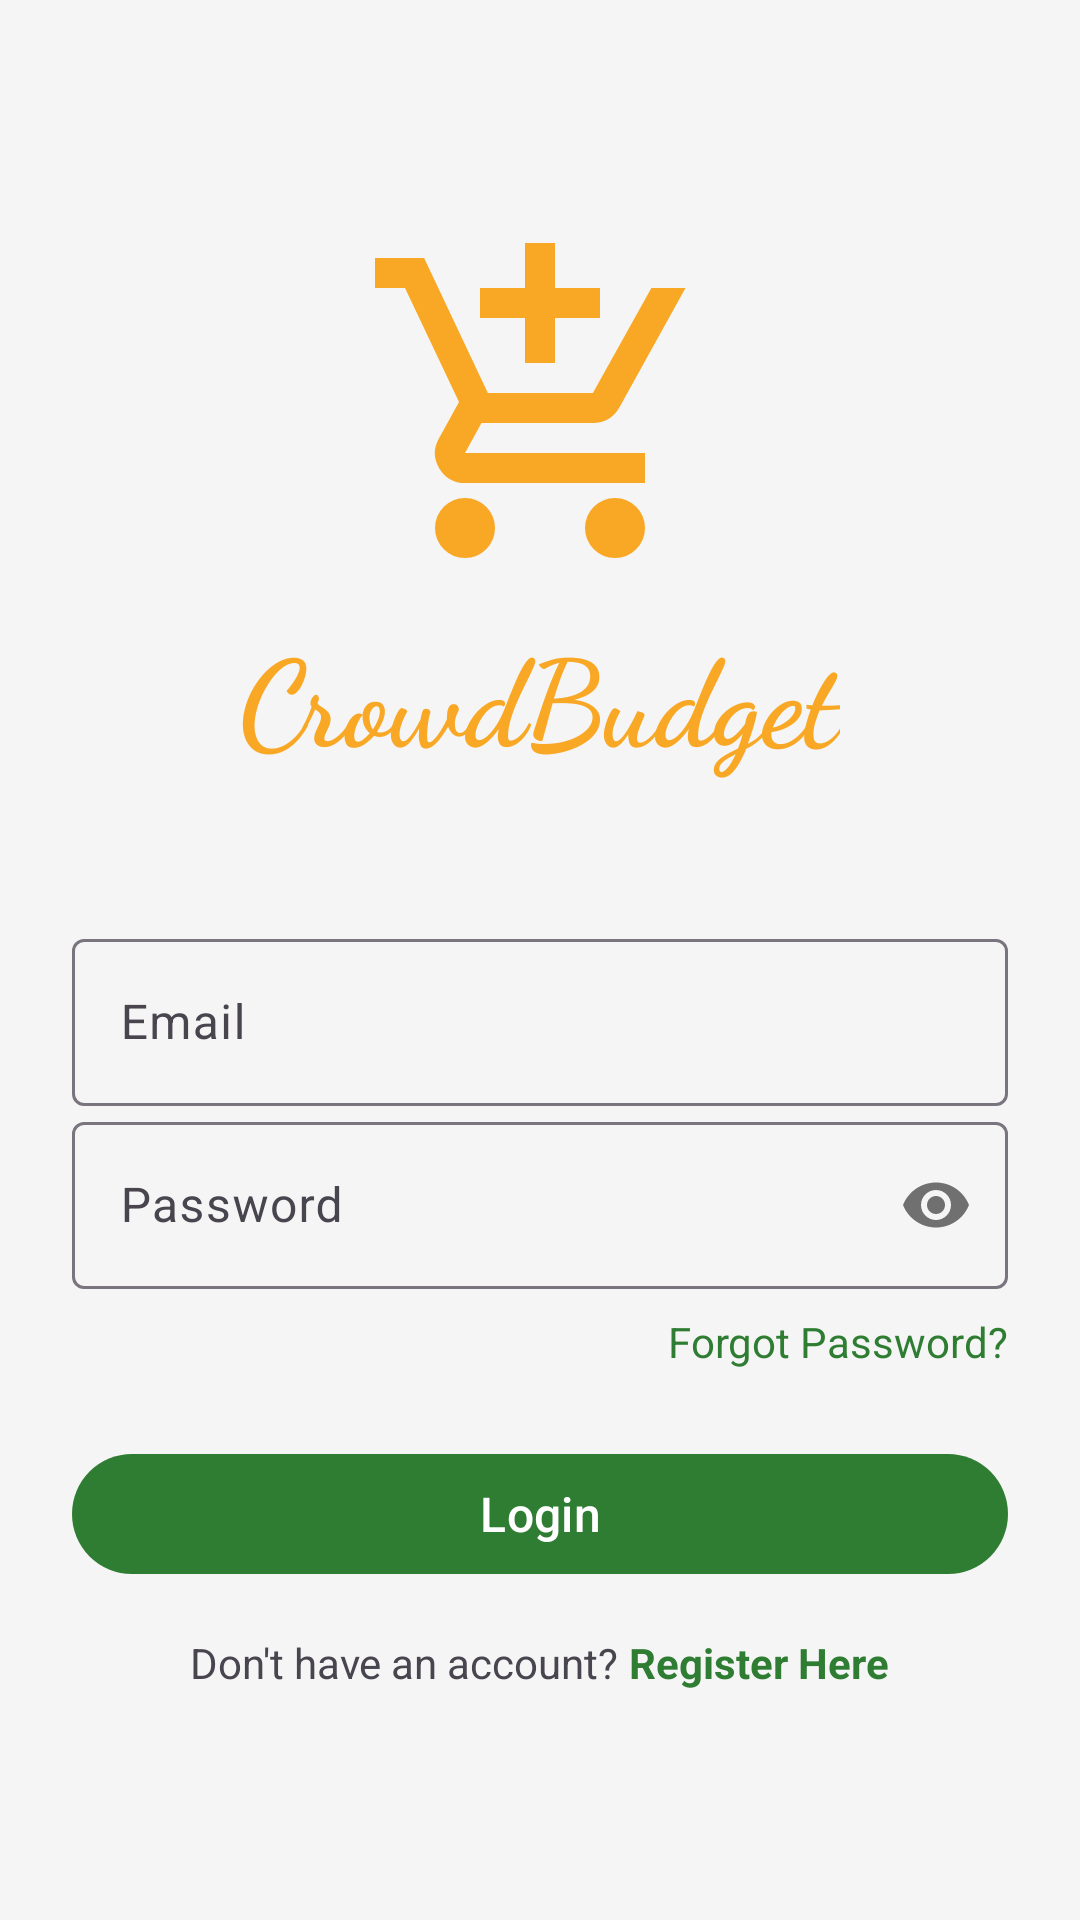

The Android layout XML behind this screen, and the referenced resources:
<!-- AndroidManifest.xml: application theme Theme.CrowdBudget -->
<!-- res/layout/activity_login.xml -->
<?xml version="1.0" encoding="utf-8"?>
<ScrollView xmlns:android="http://schemas.android.com/apk/res/android"
    xmlns:app="http://schemas.android.com/apk/res-auto"
    android:layout_width="match_parent"
    android:layout_height="match_parent"
    android:fillViewport="true">

    <LinearLayout
        android:layout_width="match_parent"
        android:layout_height="wrap_content"
        android:orientation="vertical"
        android:padding="24dp"
        android:gravity="center">

        <ImageView
            android:id="@+id/ivLogo"
            android:layout_width="120dp"
            android:layout_height="120dp"
            android:layout_marginBottom="8dp"
            android:src="@drawable/ic_logo"
            android:contentDescription="App Logo" />

        <TextView
            android:layout_width="wrap_content"
            android:layout_height="wrap_content"
            android:text="CrowdBudget"
            android:textSize="40sp"
            android:textStyle="bold"
            android:textColor="#F9A825"
            android:fontFamily="cursive"
            android:layout_marginBottom="48dp"
            android:gravity="center" />


    
    <com.google.android.material.textfield.TextInputLayout
        android:layout_width="match_parent"
        android:layout_height="wrap_content"
        android:hint="Email"
        app:hintEnabled="true"
        app:hintAnimationEnabled="true"
        style="@style/Widget.Material3.TextInputLayout.OutlinedBox">

        <com.google.android.material.textfield.TextInputEditText
            android:id="@+id/etEmail"
            android:layout_width="match_parent"
            android:layout_height="wrap_content"
            android:inputType="textEmailAddress" />

    </com.google.android.material.textfield.TextInputLayout>

    
    <com.google.android.material.textfield.TextInputLayout
        android:layout_width="match_parent"
        android:layout_height="wrap_content"
        android:hint="Password"
        app:hintEnabled="true"
        app:hintAnimationEnabled="true"
        app:passwordToggleEnabled="true"
        style="@style/Widget.Material3.TextInputLayout.OutlinedBox">

        <com.google.android.material.textfield.TextInputEditText
            android:id="@+id/etPassword"
            android:layout_width="match_parent"
            android:layout_height="wrap_content"
            android:inputType="textPassword" />

    </com.google.android.material.textfield.TextInputLayout>


        
        <TextView
            android:id="@+id/tvForgotPassword"
            android:layout_width="wrap_content"
            android:layout_height="wrap_content"
            android:layout_gravity="end"
            android:layout_marginTop="8dp"
            android:text="Forgot Password?"
            android:textColor="?attr/colorPrimary"
            android:textSize="14sp" />

        
        <com.google.android.material.button.MaterialButton
            android:id="@+id/btnLogin"
            android:layout_width="match_parent"
            android:layout_height="wrap_content"
            android:layout_marginTop="24dp"
            android:text="Login"
            android:textSize="16sp" />

        
        <LinearLayout
            android:layout_width="wrap_content"
            android:layout_height="wrap_content"
            android:layout_marginTop="16dp"
            android:orientation="horizontal">

            <TextView
                android:layout_width="wrap_content"
                android:layout_height="wrap_content"
                android:text="Don't have an account? "
                android:textSize="14sp" />

            <TextView
                android:id="@+id/tvRegisterLink"
                android:layout_width="wrap_content"
                android:layout_height="wrap_content"
                android:text="Register Here"
                android:textColor="?attr/colorPrimary"
                android:textSize="14sp"
                android:textStyle="bold" />

        </LinearLayout>

    </LinearLayout>
</ScrollView>
<!-- resources referenced by this layout -->
<resources>
  <!-- drawable ic_logo (drawable) -->
  <vector xmlns:android="http://schemas.android.com/apk/res/android" android:height="24dp" android:tint="#F9A825" android:viewportHeight="960" android:viewportWidth="960" android:width="24dp">
        
      <path android:fillColor="@android:color/white" android:pathData="M440,360L440,240L320,240L320,160L440,160L440,40L520,40L520,160L640,160L640,240L520,240L520,360L440,360ZM223.5,856.5Q200,833 200,800Q200,767 223.5,743.5Q247,720 280,720Q313,720 336.5,743.5Q360,767 360,800Q360,833 336.5,856.5Q313,880 280,880Q247,880 223.5,856.5ZM623.5,856.5Q600,833 600,800Q600,767 623.5,743.5Q647,720 680,720Q713,720 736.5,743.5Q760,767 760,800Q760,833 736.5,856.5Q713,880 680,880Q647,880 623.5,856.5ZM40,160L40,80L171,80L341,440L621,440Q621,440 621,440Q621,440 621,440L777,160L868,160L692,478Q681,498 662.5,509Q644,520 622,520L324,520L280,600Q280,600 280,600Q280,600 280,600L760,600L760,680L280,680Q235,680 211.5,641Q188,602 210,562L264,464L120,160L40,160Z"/>
      
  </vector>
  <style name="Theme.CrowdBudget" parent="Theme.Material3.Light.NoActionBar">
          
          <item name="android:windowBackground">#F5F5F5</item>
  
          
          <item name="colorPrimary">#2E7D32</item>
          <item name="colorPrimaryVariant">#1B5E20</item>
          <item name="colorOnPrimary">#FFFFFF</item>
  
          
          <item name="colorSecondary">#F9A825</item>
          <item name="colorSecondaryVariant">#F57F17</item>
          <item name="colorOnSecondary">#000000</item>
  
          
          <item name="android:actionBarStyle">@style/MyActionBar</item>
  
          
          <item name="colorError">#D32F2F</item>
  
          
          <item name="android:statusBarColor">#1B5E20</item>
      </style>
  <style name="MyActionBar" parent="Widget.AppCompat.ActionBar">
          <item name="android:background">#2E7D32</item>
          <item name="android:titleTextStyle">@style/MyActionBarTitle</item>
      </style>
  <style name="MyActionBarTitle" parent="TextAppearance.AppCompat.Widget.ActionBar.Title">
          <item name="android:textColor">#FFFFFF</item>
      </style>
</resources>
